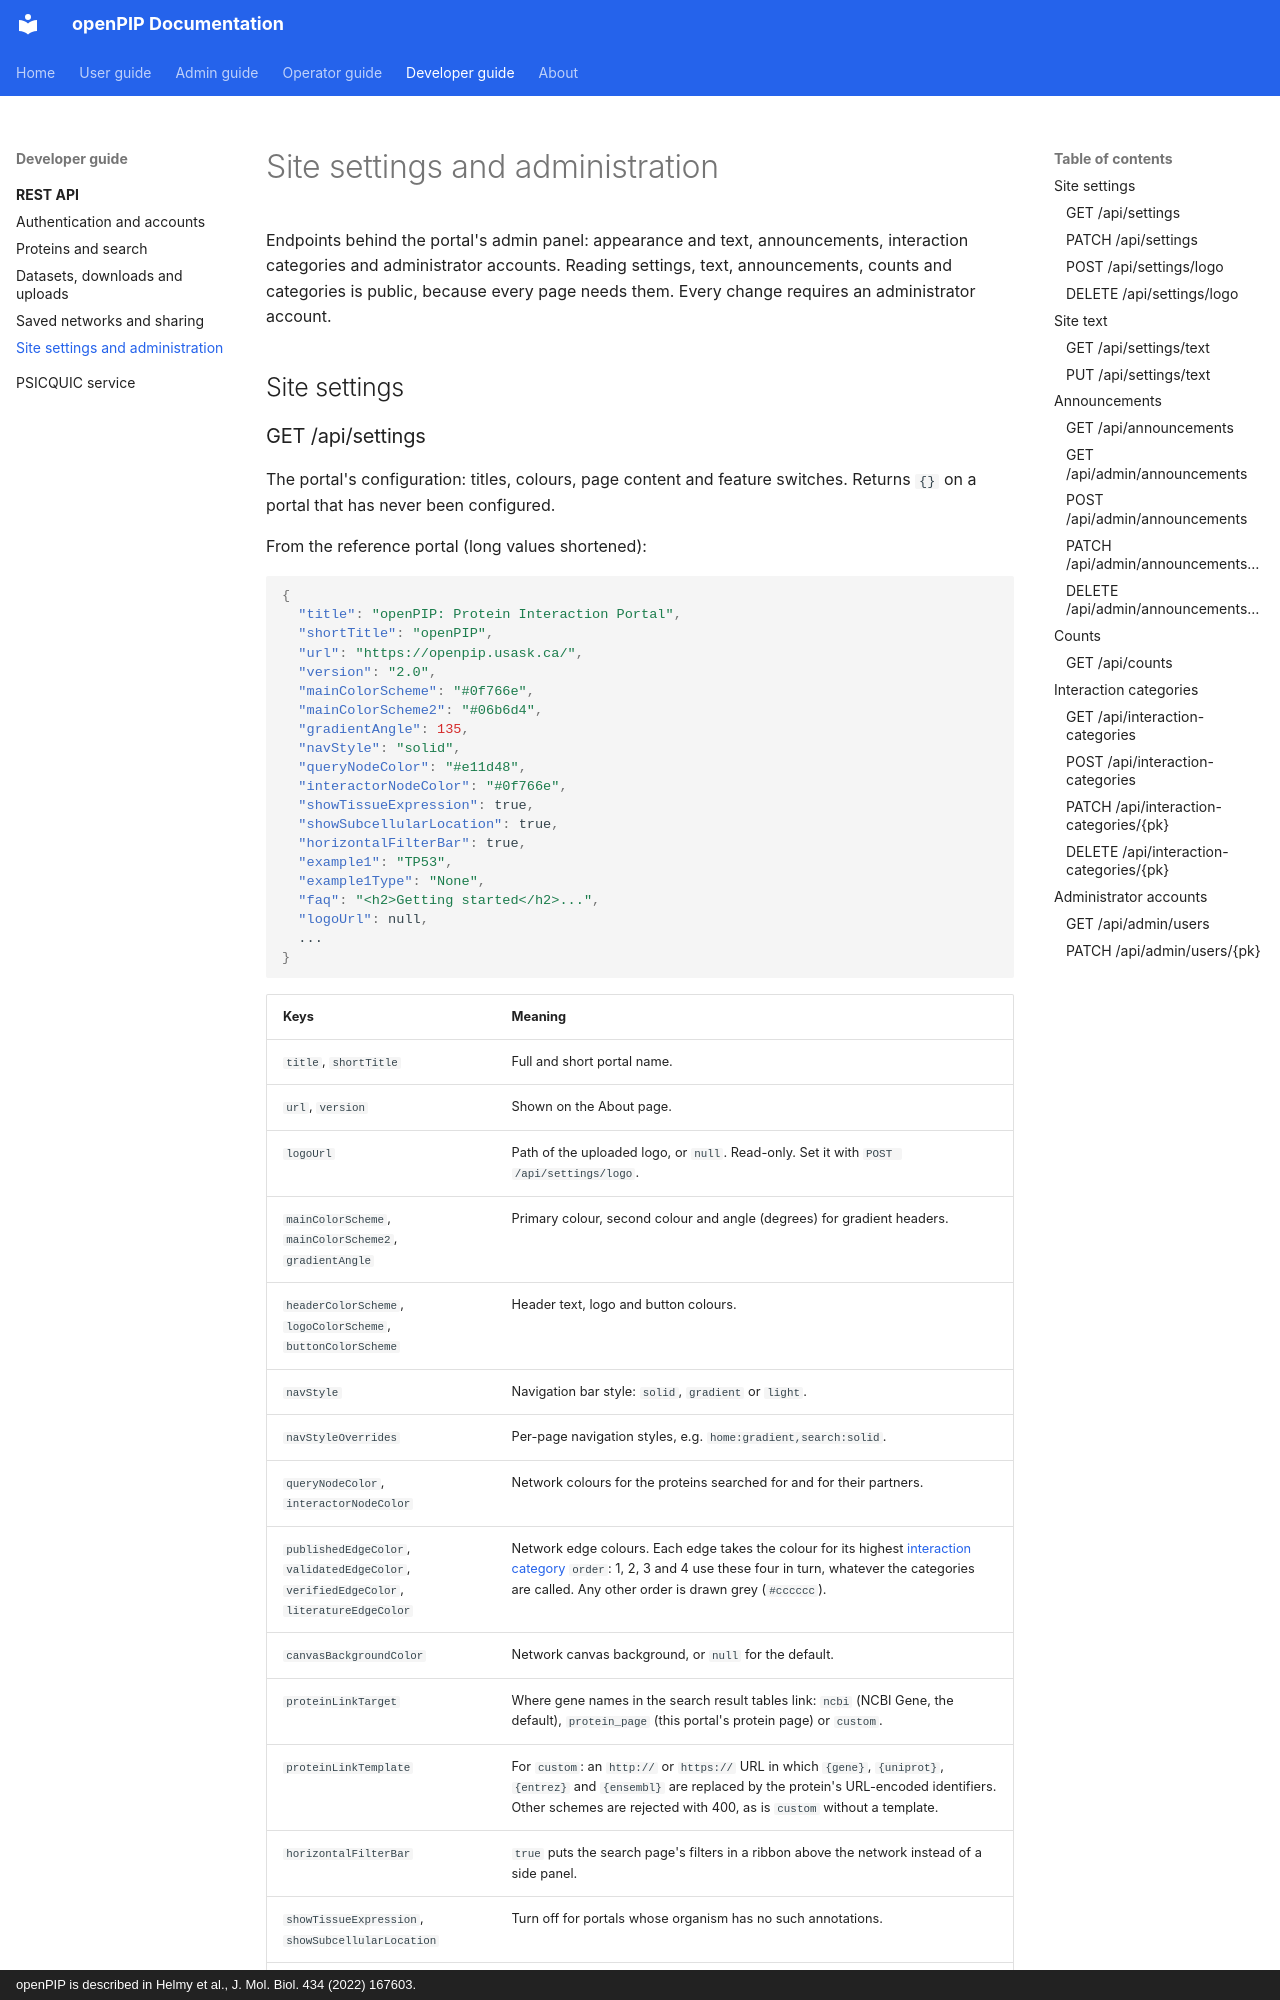

repository: Helmy-Lab/openpip-2.0 · page: developer/api/administration/index.html · generator: mkdocs · copyright: openPIP is described in Helmy et al., J. Mol. Biol. 434 (2022) 167603.

# Site settings and administration

Endpoints behind the portal's admin panel: appearance and text, announcements,
interaction categories and administrator accounts. Reading settings, text,
announcements, counts and categories is public, because every page needs them.
Every change requires an administrator account.

## Site settings
